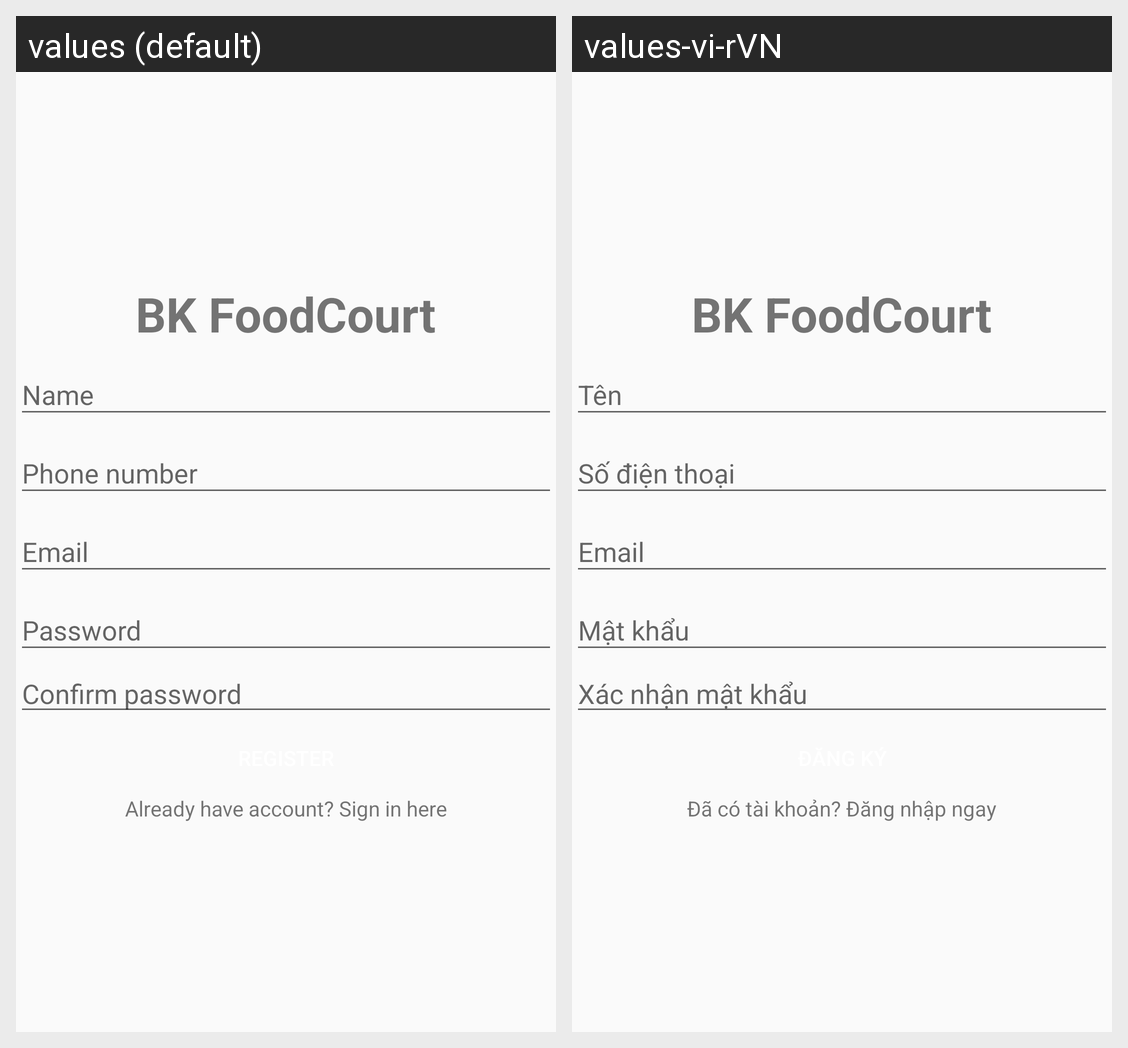

Locale-by-locale string values for the Android screen shown in this grid:
Android screen res/layout/register_fragment.xml rendered under 2 locales, left to right: values (default), values-vi-rVN. Device: Nexus 5 (rendered at 1080×1920; each locale shown at half size, 540×960, under a caption strip naming it); theme AppTheme.
Strings drawn on this screen, with the default value and each locale's value (text and hints the layout hard-codes, and strings that could not be matched under every locale, appear in the picture but are not listed):

bk_foodcourt
  values: BK FoodCourt
  values-vi-rVN: BK FoodCourt  [not translated; the default value is used]

name
  values: Name
  values-vi-rVN: Tên

phone_number
  values: Phone number
  values-vi-rVN: Số điện thoại 

email
  values: Email
  values-vi-rVN: Email  [not translated; the default value is used]

password
  values: Password
  values-vi-rVN: Mật khẩu

confirm_password
  values: Confirm password
  values-vi-rVN: Xác nhận mật khẩu

already_account
  values: Already have account? Sign in here
  values-vi-rVN: Đã có tài khoản? Đăng nhập ngay
